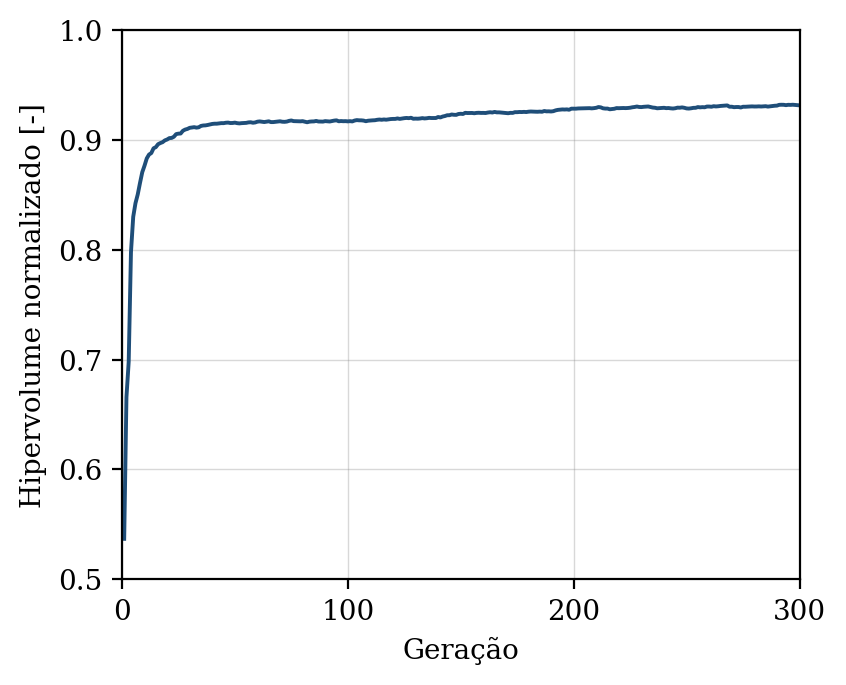

The table this chart was drawn from, first rows:
geracao, hipervolume, n_solucoes, n_avaliacoes
1, 0.5369, 2, 50
2, 0.6659, 4, 100
3, 0.6982, 8, 150
4, 0.7978, 16, 200
5, 0.83, 25, 250
6, 0.8424, 24, 300
7, 0.8504, 33, 350
8, 0.8608, 43, 400
9, 0.8706, 50, 450
10, 0.8765, 50, 500
11, 0.8832, 48, 550
12, 0.8866, 50, 600
13, 0.888, 50, 650
14, 0.8923, 50, 700
15, 0.8934, 50, 750
16, 0.8961, 50, 800
17, 0.8971, 50, 850
18, 0.8979, 50, 900
19, 0.8995, 50, 950
20, 0.9003, 50, 1000
21, 0.9016, 50, 1050
22, 0.9018, 50, 1100
23, 0.9028, 50, 1150
24, 0.9052, 50, 1200
25, 0.9057, 50, 1250
26, 0.9058, 50, 1300
27, 0.9083, 50, 1350
28, 0.9094, 50, 1400
29, 0.91, 50, 1450
30, 0.911, 50, 1500
31, 0.9112, 50, 1550
32, 0.9116, 50, 1600
33, 0.9111, 50, 1650
34, 0.9115, 50, 1700
35, 0.9127, 50, 1750
36, 0.9131, 50, 1800
37, 0.9132, 50, 1850
38, 0.9136, 50, 1900
39, 0.9141, 50, 1950
40, 0.9145, 50, 2000
41, 0.9147, 50, 2050
42, 0.9147, 50, 2100
43, 0.915, 50, 2150
44, 0.9153, 50, 2200
45, 0.9152, 50, 2250
46, 0.9156, 50, 2300
47, 0.9157, 50, 2350
48, 0.9153, 50, 2400
49, 0.9154, 50, 2450
50, 0.9157, 50, 2500
51, 0.9152, 50, 2550
52, 0.915, 50, 2600
53, 0.9152, 50, 2650
54, 0.9153, 50, 2700
55, 0.9155, 50, 2750
56, 0.9159, 50, 2800
57, 0.9161, 50, 2850
58, 0.9156, 50, 2900
59, 0.9159, 50, 2950
60, 0.9166, 50, 3000
... 240 more rows
